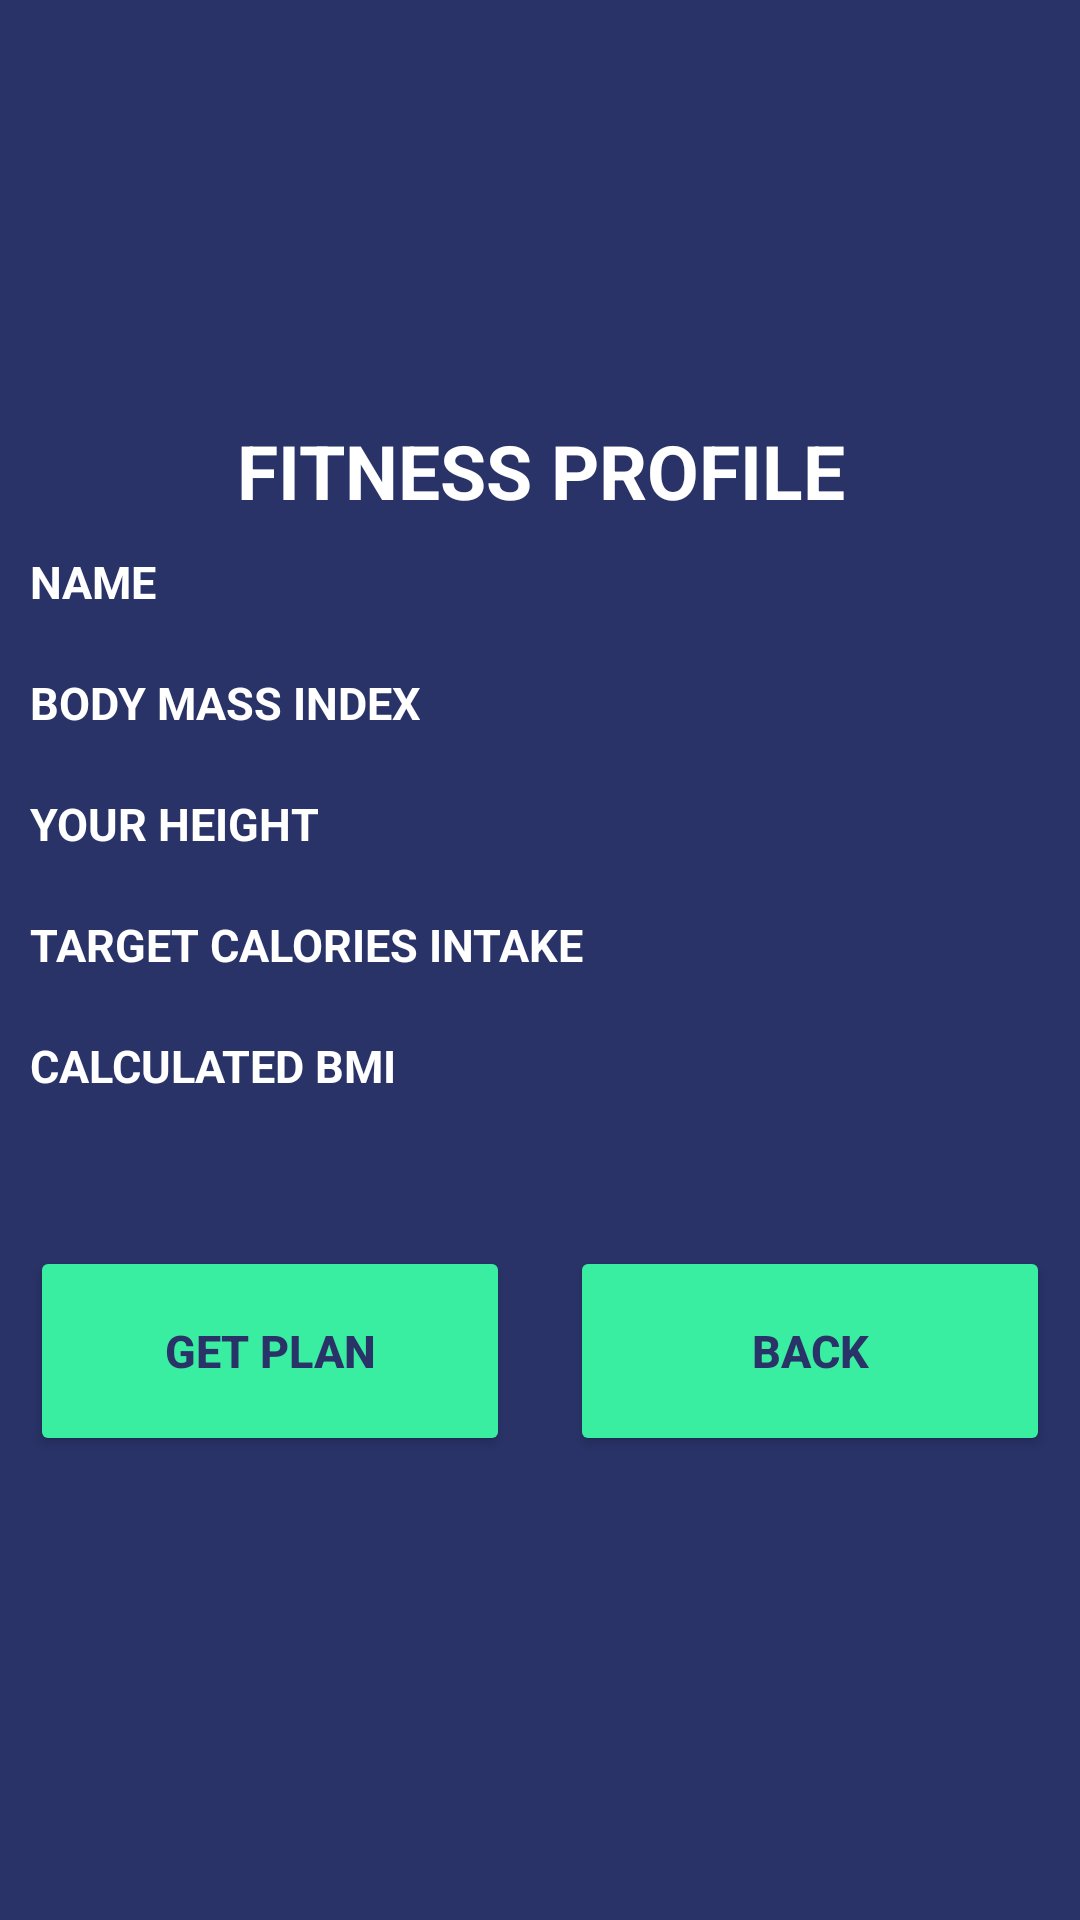

Android layout source for this screen:
<!-- AndroidManifest.xml: application theme Theme.Fitnessapplication -->
<!-- res/layout/resultdialoge.xml -->
<?xml version="1.0" encoding="utf-8"?>
<LinearLayout
    xmlns:android="http://schemas.android.com/apk/res/android" android:layout_width="match_parent"
    android:layout_height="wrap_content"
    android:orientation="vertical"
    android:background="@color/actionbarcolour"
    >

    <ImageView
        android:layout_width="match_parent"
        android:layout_height="130dp"
        android:src="@drawable/gym"
        android:padding="10sp"

        />

    <TextView
        android:layout_width="match_parent"
        android:layout_height="wrap_content"
        android:text="Fitness profile"
        android:textAllCaps="true"
        android:textColor="@color/white"
        android:textStyle="bold"
        android:textSize="25sp"
        android:gravity="center"
        android:layout_marginTop="10dp"/>

    <TextView
        android:id="@+id/TVname"
        android:layout_width="match_parent"
        android:layout_height="wrap_content"
        android:text="name"
        android:textAllCaps="true"
        android:textColor="@color/white"
        android:textStyle="bold"
        android:textSize="15sp"
        android:layout_margin="10dp"
        />
    <TextView
        android:id="@+id/TVbodymass"
        android:layout_width="match_parent"
        android:layout_height="wrap_content"
        android:text="body mass index"
        android:textAllCaps="true"
        android:textColor="@color/white"
        android:textStyle="bold"
        android:textSize="15sp"
        android:layout_margin="10dp"
        />
    <TextView
        android:id="@+id/TVheight"
        android:layout_width="match_parent"
        android:layout_height="wrap_content"
        android:text="your height"
        android:textAllCaps="true"
        android:textColor="@color/white"
        android:textStyle="bold"
        android:textSize="15sp"
        android:layout_margin="10dp"
        />
    <TextView
        android:id="@+id/TVtargetweight"
        android:layout_width="match_parent"
        android:layout_height="wrap_content"
        android:text="Target calories intake"
        android:textAllCaps="true"
        android:textColor="@color/white"
        android:textStyle="bold"
        android:textSize="15sp"
        android:layout_margin="10dp"
        />
    <TextView
        android:id="@+id/TVbmi"
        android:layout_width="match_parent"
        android:layout_height="wrap_content"
        android:text="calculated BMI"
        android:textAllCaps="true"
        android:textColor="@color/white"
        android:textStyle="bold"
        android:textSize="15sp"
        android:layout_margin="10dp"
        />

    <LinearLayout
        android:layout_width="match_parent"
        android:layout_height="wrap_content"
        android:orientation="horizontal"
        android:layout_marginTop="30dp">


        <Button
            android:id="@+id/btngetplan"
            android:layout_weight="1"
            android:layout_width="match_parent"
            android:layout_height="70dp"
            android:text="get plan"
            android:textAllCaps="true"
            android:textColor="@color/actionbarcolour"
            android:textStyle="bold"
            android:textSize="15sp"
            android:gravity="center"
            android:layout_margin="10dp"
            android:backgroundTint="@color/newtealcolour"/>

        <Button
            android:id="@+id/btnback"
            android:layout_weight="1"
            android:layout_width="match_parent"
            android:layout_height="70dp"
            android:text="back"
            android:textAllCaps="true"
            android:textColor="@color/actionbarcolour"
            android:textStyle="bold"
            android:textSize="15sp"
            android:gravity="center"
            android:layout_margin="10dp"
            android:backgroundTint="@color/newtealcolour"/>

    </LinearLayout>



</LinearLayout>
<!-- resources referenced by this layout -->
<resources>
  <color name="actionbarcolour">#293368 </color>
  <color name="newtealcolour">#39eea1</color>
  <color name="white">#FFFFFFFF</color>
  <style name="Theme.Fitnessapplication" parent="Theme.MaterialComponents.DayNight.DarkActionBar">
          
          <item name="colorPrimary">@color/purple_500</item>
         
          <item name="colorOnPrimary">@color/white</item>
  
         
          <item name="colorPrimaryVariant">@color/newtealcolour</item>
  
          
          <item name="colorSecondary">@color/teal_200</item>
          <item name="colorSecondaryVariant">@color/teal_700</item>
          <item name="colorOnSecondary">@color/black</item>
          
       <item name="android:statusBarColor" tools:targetApi="l">?attr/colorPrimaryVariant</item>
  
  
          
      </style>
  <color name="purple_500">#FF6200EE</color>
  <color name="teal_200">#FF03DAC5</color>
  <color name="teal_700">#FF018786</color>
  <color name="black">#FF000000</color>
</resources>
